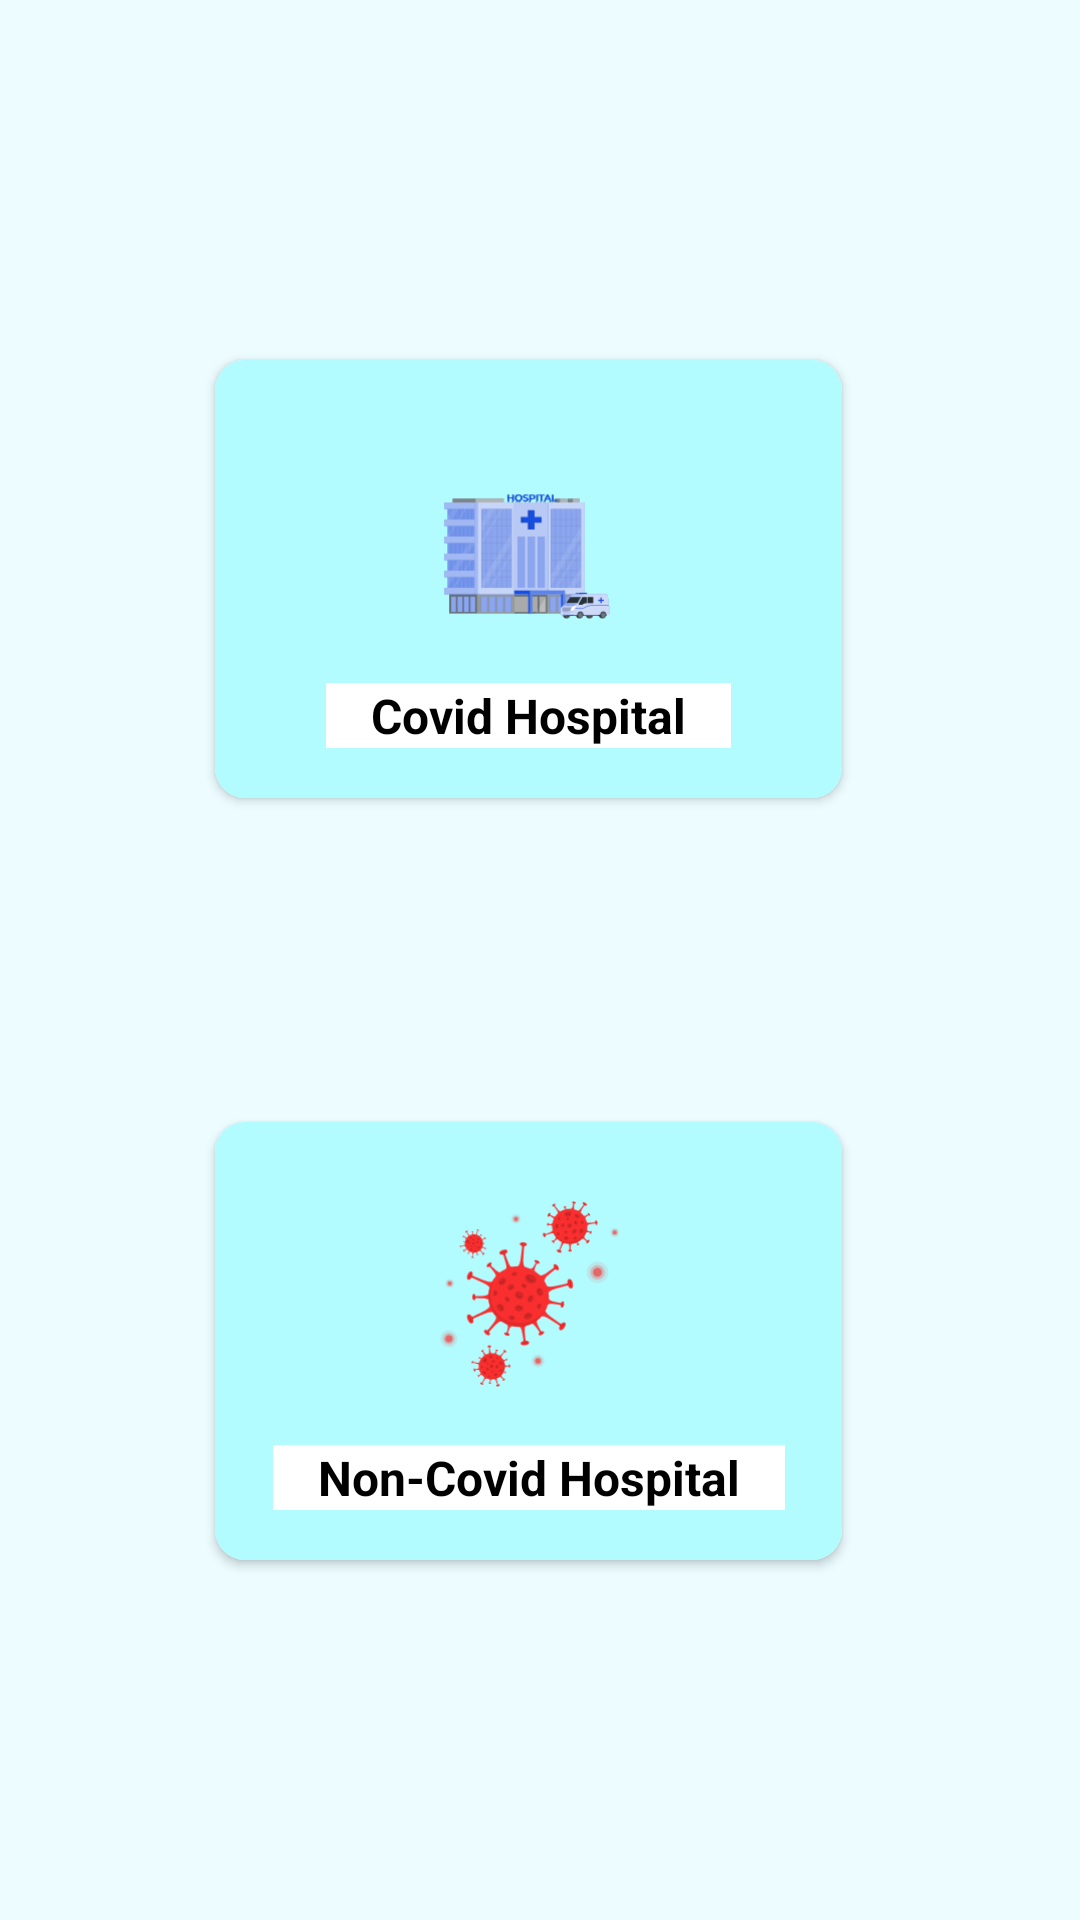

Here is an Android app screen rendered from its layout file. Give the layout XML and the strings, colors and styles it references.
<!-- AndroidManifest.xml: application theme Theme.DicodingC22056_Capstone_Project -->
<!-- res/layout/activity_hospital_list.xml -->
<?xml version="1.0" encoding="utf-8"?>
<androidx.constraintlayout.widget.ConstraintLayout xmlns:android="http://schemas.android.com/apk/res/android"
    xmlns:app="http://schemas.android.com/apk/res-auto"
    xmlns:tools="http://schemas.android.com/tools"
    android:layout_width="match_parent"
    android:layout_height="match_parent"
    android:layout_gravity="center"
    android:background="#ECFCFF"
    tools:context=".HospitalPage.HospitalList.HospitalListActivity">

    <androidx.cardview.widget.CardView
        android:id="@+id/card_hospital_Covid"
        android:layout_width="wrap_content"
        android:layout_height="wrap_content"
        android:layout_gravity="center"
        android:layout_marginLeft="8dp"
        android:layout_marginTop="120dp"
        android:layout_marginRight="8dp"
        app:cardCornerRadius="10dp"
        app:layout_constraintEnd_toEndOf="parent"
        app:layout_constraintHorizontal_bias="0.472"
        app:layout_constraintStart_toStartOf="parent"
        app:layout_constraintTop_toTopOf="parent">

        <androidx.constraintlayout.widget.ConstraintLayout
            android:layout_width="209dp"
            android:layout_height="146dp"
            android:background="#B2FCFF">

            <ImageView
                android:id="@+id/iv_hospital_Covid"
                android:layout_width="95dp"
                android:layout_height="83dp"
                android:layout_marginStart="8dp"
                android:layout_marginTop="16dp"
                android:layout_marginEnd="8dp"
                android:background="#B2FCFF"
                app:layout_constraintEnd_toEndOf="parent"
                app:layout_constraintStart_toStartOf="parent"
                app:layout_constraintTop_toTopOf="parent"
                app:srcCompat="@drawable/ic_hospital_building_rafiki" />

            <TextView
                android:id="@+id/tv__hospital_Covid"
                android:layout_width="wrap_content"
                android:layout_height="wrap_content"
                android:layout_marginTop="8dp"
                android:layout_marginBottom="16dp"
                android:background="@color/white"
                android:paddingLeft="15dp"
                android:paddingRight="15dp"
                android:text="Covid Hospital"
                android:textColor="@color/black"
                android:textSize="16sp"
                android:textStyle="bold"
                app:layout_constraintBottom_toBottomOf="parent"
                app:layout_constraintEnd_toEndOf="parent"
                app:layout_constraintStart_toStartOf="parent"
                app:layout_constraintTop_toBottomOf="@+id/iv_hospital_Covid" />

        </androidx.constraintlayout.widget.ConstraintLayout>
    </androidx.cardview.widget.CardView>

    <androidx.cardview.widget.CardView
        android:id="@+id/card_Hospital_NonCovid"
        android:layout_width="wrap_content"
        android:layout_height="wrap_content"
        android:layout_gravity="center"
        android:layout_marginLeft="8dp"
        android:layout_marginRight="8dp"
        android:layout_marginBottom="120dp"
        app:cardCornerRadius="10dp"
        app:layout_constraintBottom_toBottomOf="parent"
        app:layout_constraintEnd_toEndOf="parent"
        app:layout_constraintHorizontal_bias="0.472"
        app:layout_constraintStart_toStartOf="parent">

        <androidx.constraintlayout.widget.ConstraintLayout
            android:layout_width="209dp"
            android:layout_height="146dp"
            android:background="#B2FCFF">

            <ImageView
                android:id="@+id/iv_Hospital_NonCovid"
                android:layout_width="95dp"
                android:layout_height="83dp"
                android:layout_marginStart="8dp"
                android:layout_marginTop="16dp"
                android:layout_marginEnd="8dp"
                android:background="#B2FCFF"
                app:layout_constraintEnd_toEndOf="parent"
                app:layout_constraintStart_toStartOf="parent"
                app:layout_constraintTop_toTopOf="parent"
                app:srcCompat="@drawable/ic_virus_amico" />

            <TextView
                android:id="@+id/tv__Hospital_NonCovid"
                android:layout_width="wrap_content"
                android:layout_height="wrap_content"
                android:layout_marginTop="8dp"
                android:layout_marginBottom="16dp"
                android:background="@color/white"
                android:paddingLeft="15dp"
                android:paddingRight="15dp"
                android:text="Non-Covid Hospital"
                android:textColor="@color/black"
                android:textSize="16sp"
                android:textStyle="bold"
                app:layout_constraintBottom_toBottomOf="parent"
                app:layout_constraintEnd_toEndOf="parent"
                app:layout_constraintStart_toStartOf="parent"
                app:layout_constraintTop_toBottomOf="@+id/iv_Hospital_NonCovid" />

        </androidx.constraintlayout.widget.ConstraintLayout>
    </androidx.cardview.widget.CardView>
</androidx.constraintlayout.widget.ConstraintLayout>
<!-- resources referenced by this layout -->
<resources>
  <color name="black">#FF000000</color>
  <color name="white">#FFFFFFFF</color>
  <!-- drawable ic_hospital_building_rafiki: vector/xml drawable (drawable, 37657 chars, omitted) -->
  <!-- drawable ic_virus_amico: vector/xml drawable (drawable, 126476 chars, omitted) -->
  <style name="Theme.DicodingC22056_Capstone_Project" parent="Theme.MaterialComponents.Light.NoActionBar">
          
          <item name="colorPrimary">@color/purple_500</item>
          <item name="colorPrimaryVariant">@color/purple_700</item>
          <item name="colorOnPrimary">@color/white</item>
          
          <item name="colorSecondary">@color/teal_200</item>
          <item name="colorSecondaryVariant">@color/teal_700</item>
          <item name="colorOnSecondary">@color/black</item>
          
          <item name="android:statusBarColor" tools:targetApi="l">?attr/colorPrimaryVariant</item>
          
      </style>
  <color name="purple_500">#FF6200EE</color>
  <color name="purple_700">#FF3700B3</color>
  <color name="teal_200">#FF03DAC5</color>
  <color name="teal_700">#FF018786</color>
</resources>
